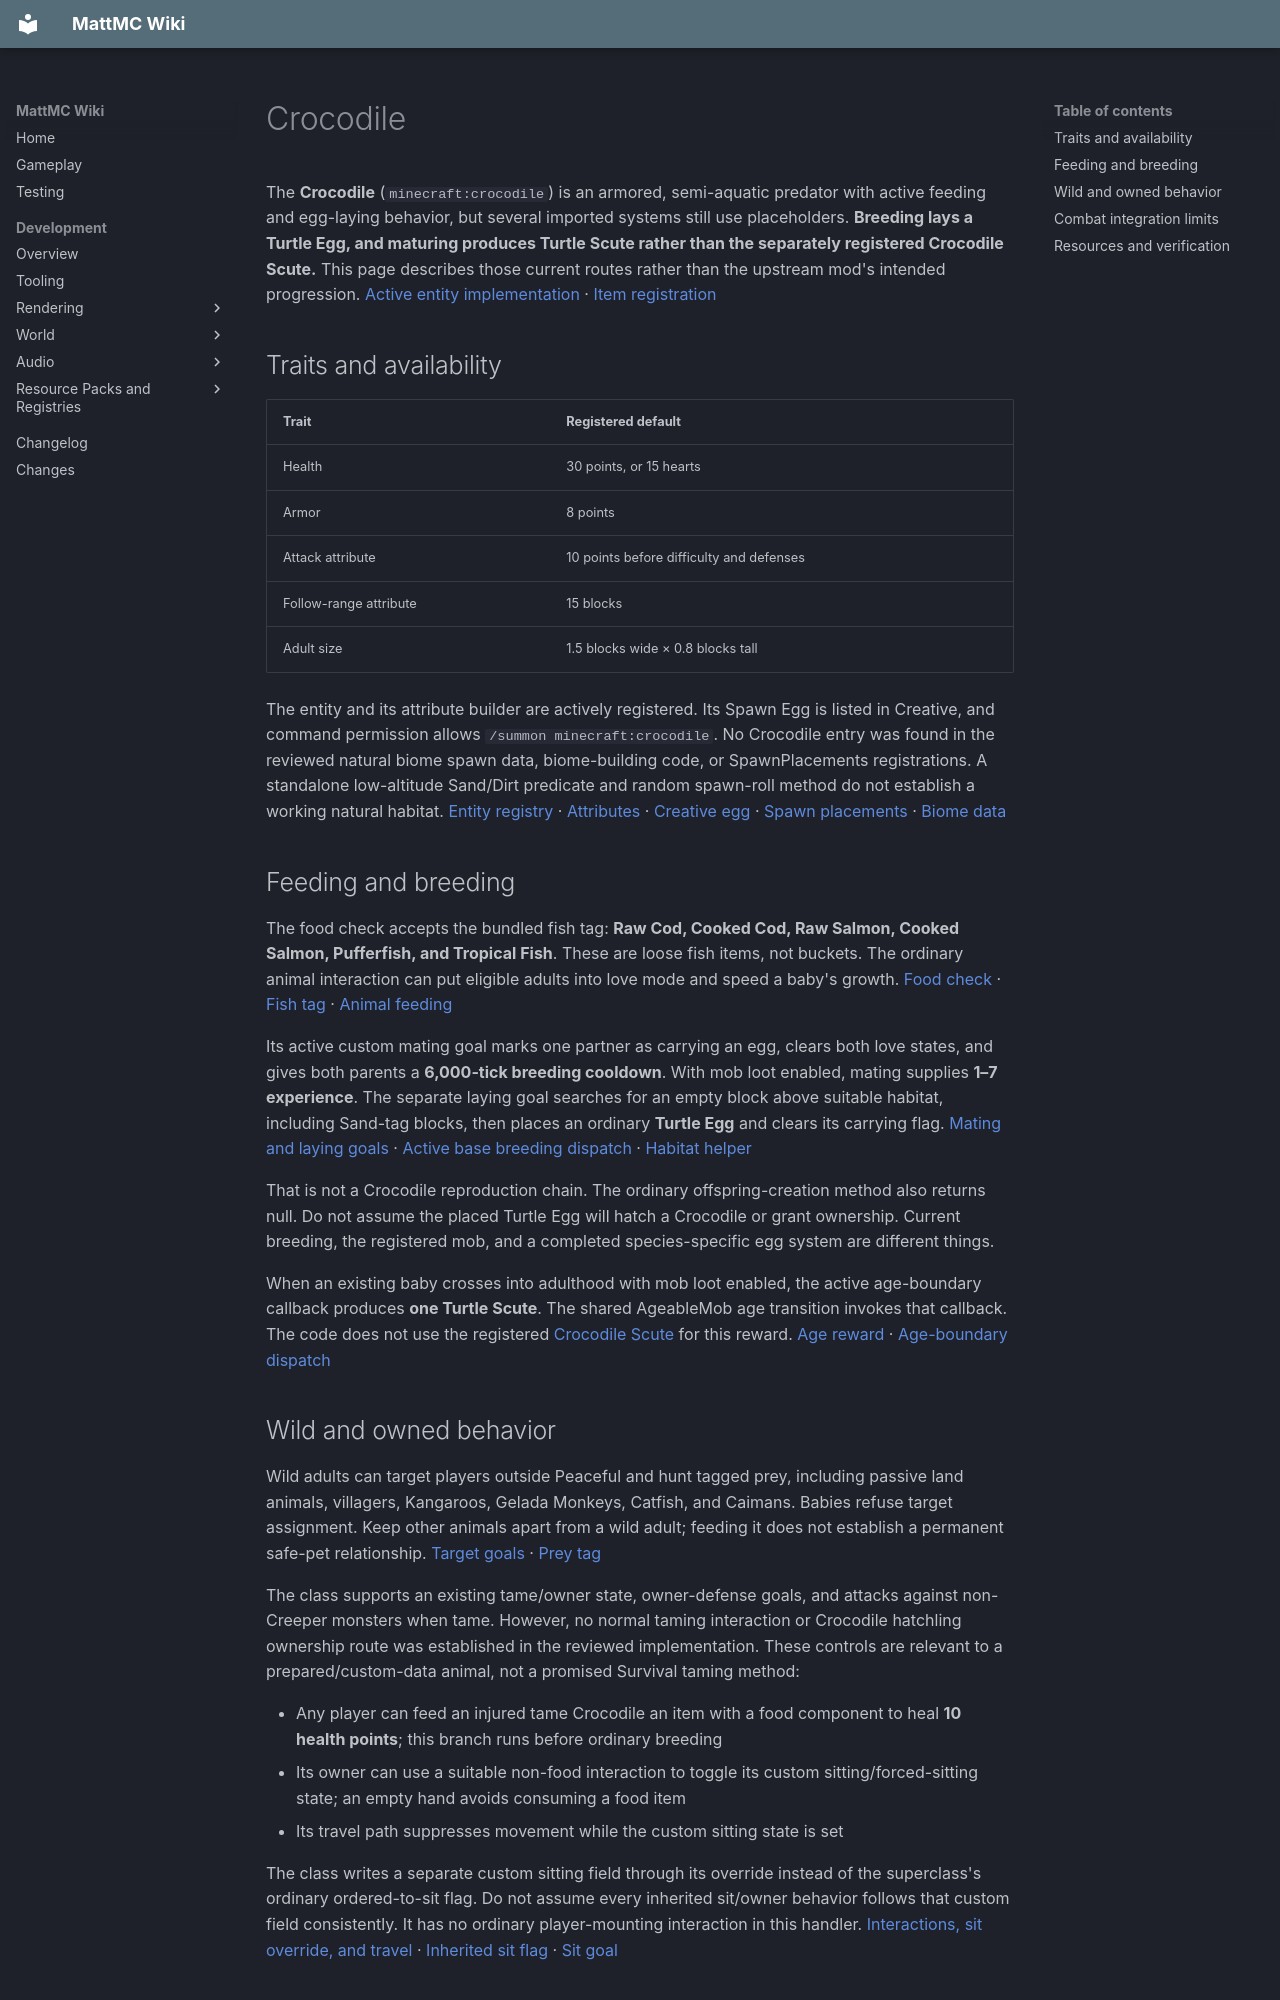

repository: HungLo2020/MattMC · page: gameplay/mobs/Crocodile/index.html · generator: mkdocs

# Crocodile

The **Crocodile** (`minecraft:crocodile`) is an armored, semi-aquatic predator with active feeding and egg-laying behavior, but several imported systems still use placeholders. **Breeding lays a Turtle Egg, and maturing produces Turtle Scute rather than the separately registered Crocodile Scute.** This page describes those current routes rather than the upstream mod's intended progression. [Active entity implementation][croc] · [Item registration][items]

## Traits and availability

| Trait | Registered default |
| --- | --- |
| Health | 30 points, or 15 hearts |
| Armor | 8 points |
| Attack attribute | 10 points before difficulty and defenses |
| Follow-range attribute | 15 blocks |
| Adult size | 1.5 blocks wide × 0.8 blocks tall |

The entity and its attribute builder are actively registered. Its Spawn Egg is listed in Creative, and command permission allows `/summon minecraft:crocodile`. No Crocodile entry was found in the reviewed natural biome spawn data, biome-building code, or SpawnPlacements registrations. A standalone low-altitude Sand/Dirt predicate and random spawn-roll method do not establish a working natural habitat. [Entity registry][entity] · [Attributes][attributes] · [Creative egg][creative] · [Spawn placements][spawn] · [Biome data][biomes]

## Feeding and breeding

The food check accepts the bundled fish tag: **Raw Cod, Cooked Cod, Raw Salmon, Cooked Salmon, Pufferfish, and Tropical Fish**. These are loose fish items, not buckets. The ordinary animal interaction can put eligible adults into love mode and speed a baby's growth. [Food check][croc] · [Fish tag][fish] · [Animal feeding][animal]

Its active custom mating goal marks one partner as carrying an egg, clears both love states, and gives both parents a **6,000-tick breeding cooldown**. With mob loot enabled, mating supplies **1–7 experience**. The separate laying goal searches for an empty block above suitable habitat, including Sand-tag blocks, then places an ordinary **Turtle Egg** and clears its carrying flag. [Mating and laying goals][croc] · [Active base breeding dispatch][breed] · [Habitat helper][habitat]

That is not a Crocodile reproduction chain. The ordinary offspring-creation method also returns null. Do not assume the placed Turtle Egg will hatch a Crocodile or grant ownership. Current breeding, the registered mob, and a completed species-specific egg system are different things.

When an existing baby crosses into adulthood with mob loot enabled, the active age-boundary callback produces **one Turtle Scute**. The shared AgeableMob age transition invokes that callback. The code does not use the registered [Crocodile Scute](../items/CrocodileScute.md) for this reward. [Age reward][croc] · [Age-boundary dispatch][age]

## Wild and owned behavior

Wild adults can target players outside Peaceful and hunt tagged prey, including passive land animals, villagers, Kangaroos, Gelada Monkeys, Catfish, and Caimans. Babies refuse target assignment. Keep other animals apart from a wild adult; feeding it does not establish a permanent safe-pet relationship. [Target goals][croc] · [Prey tag][prey]

The class supports an existing tame/owner state, owner-defense goals, and attacks against non-Creeper monsters when tame. However, no normal taming interaction or Crocodile hatchling ownership route was established in the reviewed implementation. These controls are relevant to a prepared/custom-data animal, not a promised Survival taming method:

- Any player can feed an injured tame Crocodile an item with a food component to heal **10 health points**; this branch runs before ordinary breeding
- Its owner can use a suitable non-food interaction to toggle its custom sitting/forced-sitting state; an empty hand avoids consuming a food item
- Its travel path suppresses movement while the custom sitting state is set

The class writes a separate custom sitting field through its override instead of the superclass's ordinary ordered-to-sit flag. Do not assume every inherited sit/owner behavior follows that custom field consistently. It has no ordinary player-mounting interaction in this handler. [Interactions, sit override, and travel][croc] · [Inherited sit flag][tame] · [Sit goal][sit]

## Combat integration limits

The registered Crocodile melee goal inherits the current normal attack path, so the animal is not harmless: it can still request ordinary melee damage through the superclass implementation. Its extra lunge/grab/death-roll code needs careful distinction:

- The Crocodile's one-argument attack method is an old overload, while the current melee caller invokes the server-level/two-argument method
- The custom melee goal's two-argument reach callback is also an old overload; the current base goal calls its one-argument callback
- The lunge animation is only started by that old Crocodile attack overload in the checked source

Therefore the dramatic lunge/grab chain should not be advertised as a reliably triggered ordinary combat sequence. Tick-side animation and passenger-damage code still exists and can run if that state is established by another means. The distinction is between the active call chain and dormant triggers, not a claim of invulnerability or safe handling. [Custom goal][melee] · [Current melee dispatch][base-melee] · [Animation trigger and tick logic][croc]
